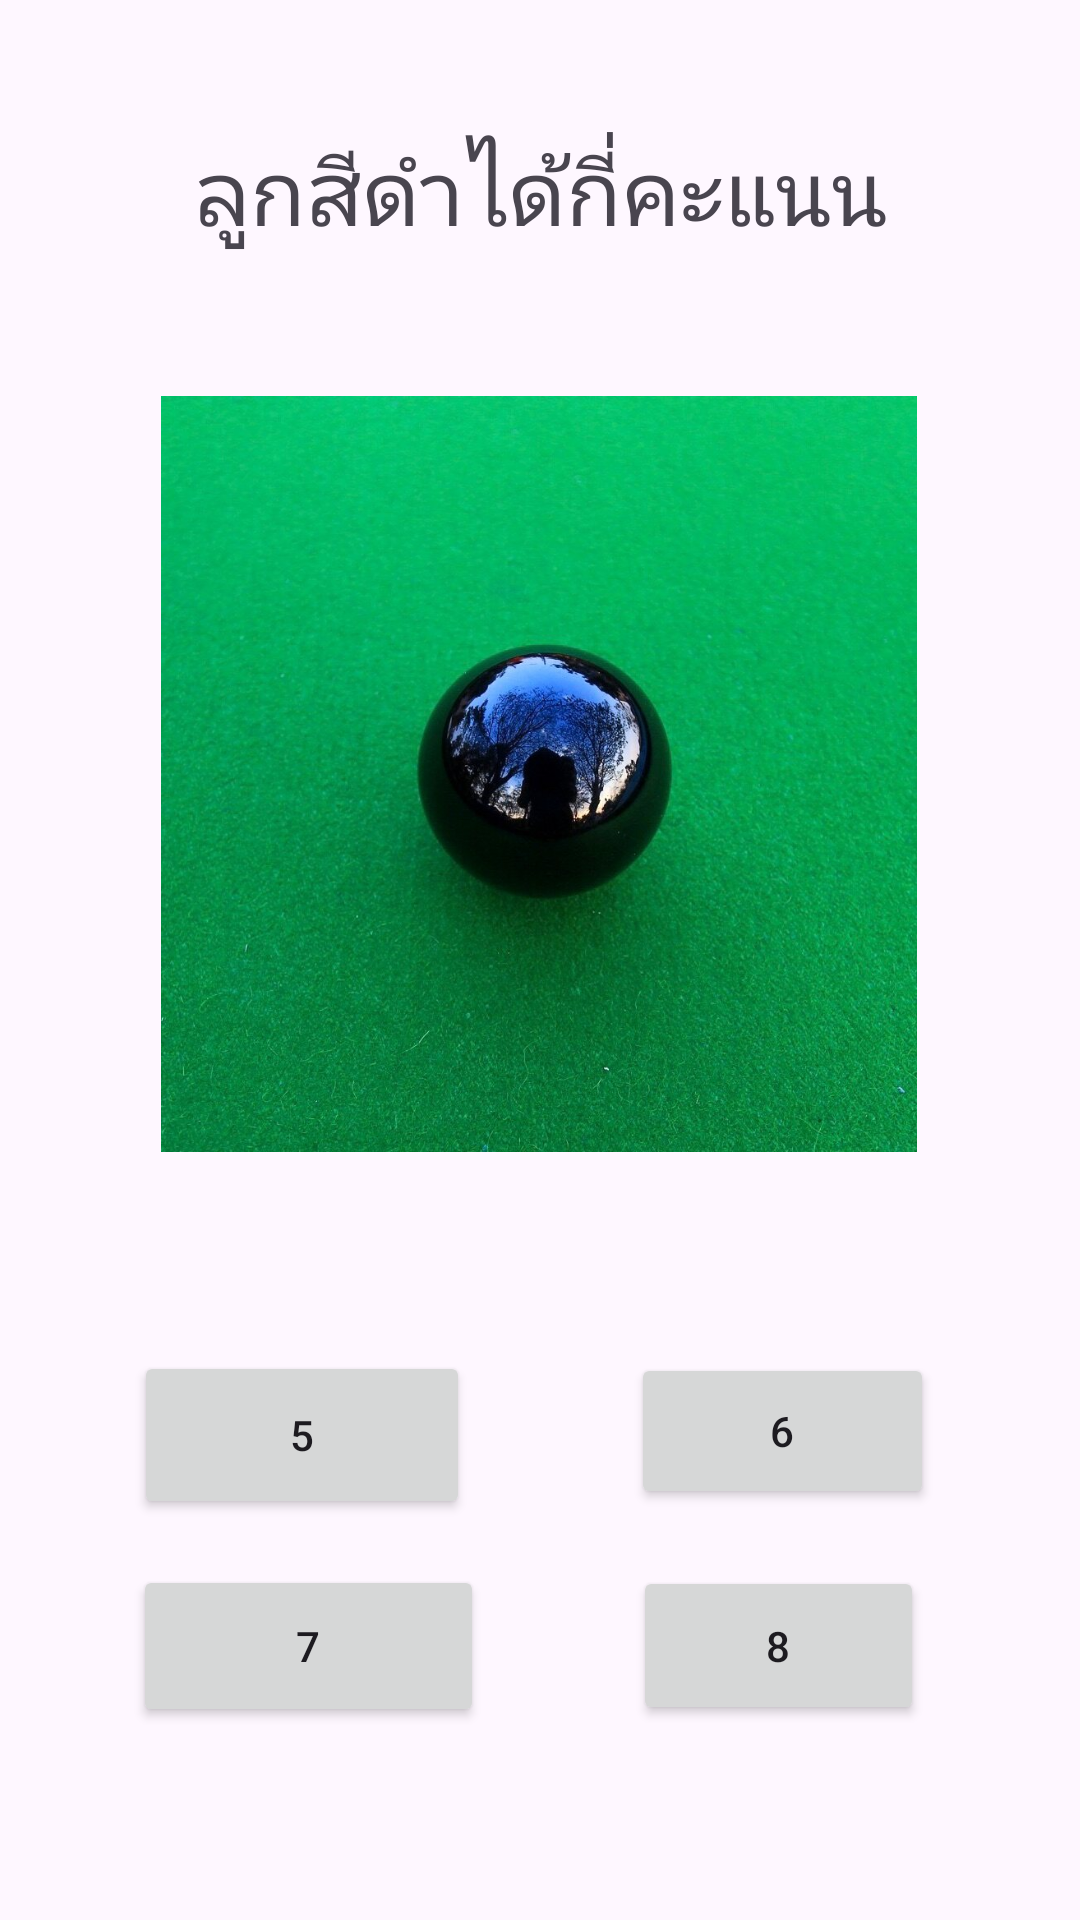

Here is an Android app screen rendered from its layout file. Give the layout XML and the strings, colors and styles it references.
<!-- AndroidManifest.xml: application theme Theme.Byrd -->
<!-- res/layout/activity_ten.xml -->
<?xml version="1.0" encoding="utf-8"?>
<androidx.constraintlayout.widget.ConstraintLayout xmlns:android="http://schemas.android.com/apk/res/android"
    xmlns:app="http://schemas.android.com/apk/res-auto"
    xmlns:tools="http://schemas.android.com/tools"
    android:layout_width="match_parent"
    android:layout_height="match_parent"
    tools:context=".ten">

    <Button
        android:id="@+id/v2"
        android:layout_width="101dp"
        android:layout_height="52dp"
        android:text="6"
        app:layout_constraintBottom_toBottomOf="parent"
        app:layout_constraintEnd_toEndOf="parent"
        app:layout_constraintHorizontal_bias="0.812"
        app:layout_constraintStart_toStartOf="parent"
        app:layout_constraintTop_toTopOf="parent"
        app:layout_constraintVertical_bias="0.767" />

    <Button
        android:id="@+id/v1"
        android:layout_width="112dp"
        android:layout_height="56dp"
        android:text="5"
        app:layout_constraintBottom_toBottomOf="parent"
        app:layout_constraintEnd_toEndOf="parent"
        app:layout_constraintHorizontal_bias="0.18"
        app:layout_constraintStart_toStartOf="parent"
        app:layout_constraintTop_toTopOf="parent"
        app:layout_constraintVertical_bias="0.771" />

    <Button
        android:id="@+id/v4"
        android:layout_width="97dp"
        android:layout_height="53dp"
        android:text="8"
        app:layout_constraintBottom_toBottomOf="parent"
        app:layout_constraintEnd_toEndOf="parent"
        app:layout_constraintHorizontal_bias="0.802"
        app:layout_constraintStart_toStartOf="parent"
        app:layout_constraintTop_toTopOf="parent"
        app:layout_constraintVertical_bias="0.889" />

    <TextView
        android:id="@+id/textView10"
        android:layout_width="wrap_content"
        android:layout_height="wrap_content"
        android:text="ลูกสีดำได้กี่คะแนน"
        android:textSize="30sp"
        app:layout_constraintBottom_toBottomOf="parent"
        app:layout_constraintEnd_toEndOf="parent"
        app:layout_constraintStart_toStartOf="parent"
        app:layout_constraintTop_toTopOf="parent"
        app:layout_constraintVertical_bias="0.072" />

    <Button
        android:id="@+id/v3"
        android:layout_width="117dp"
        android:layout_height="54dp"
        android:text="7"
        app:layout_constraintBottom_toBottomOf="parent"
        app:layout_constraintEnd_toEndOf="parent"
        app:layout_constraintHorizontal_bias="0.183"
        app:layout_constraintStart_toStartOf="parent"
        app:layout_constraintTop_toTopOf="parent"
        app:layout_constraintVertical_bias="0.89" />

    <ImageView
        android:id="@+id/imageView11"
        android:layout_width="252dp"
        android:layout_height="252dp"
        app:layout_constraintBottom_toBottomOf="parent"
        app:layout_constraintEnd_toEndOf="parent"
        app:layout_constraintHorizontal_bias="0.496"
        app:layout_constraintStart_toStartOf="parent"
        app:layout_constraintTop_toTopOf="parent"
        app:layout_constraintVertical_bias="0.34"
        app:srcCompat="@drawable/_7d54abbb07e3774b8c0ec47a3442195" />
</androidx.constraintlayout.widget.ConstraintLayout>
<!-- resources referenced by this layout -->
<resources>
  <!-- drawable _7d54abbb07e3774b8c0ec47a3442195: jpg bitmap (drawable, 146710 bytes) -->
  <style name="Theme.Byrd" parent="Base.Theme.Byrd" />
  <style name="Base.Theme.Byrd" parent="Theme.Material3.DayNight.NoActionBar">
          
          
      </style>
</resources>
